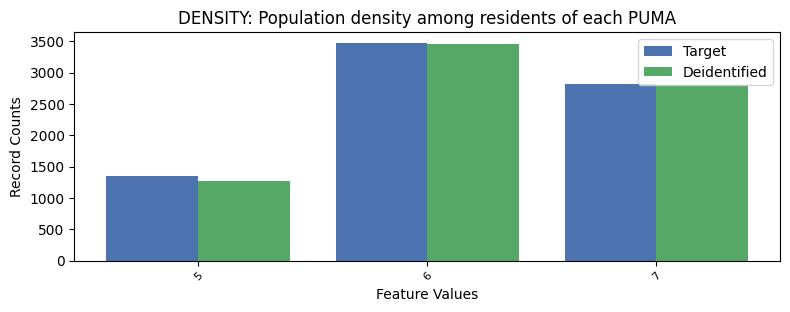

The data file committed next to this chart (first rows):
, DENSITY, count_target, count_deidentified
0, 6, 3475, 3457
1, 7, 2812, 2795
2, 5, 1347, 1272
